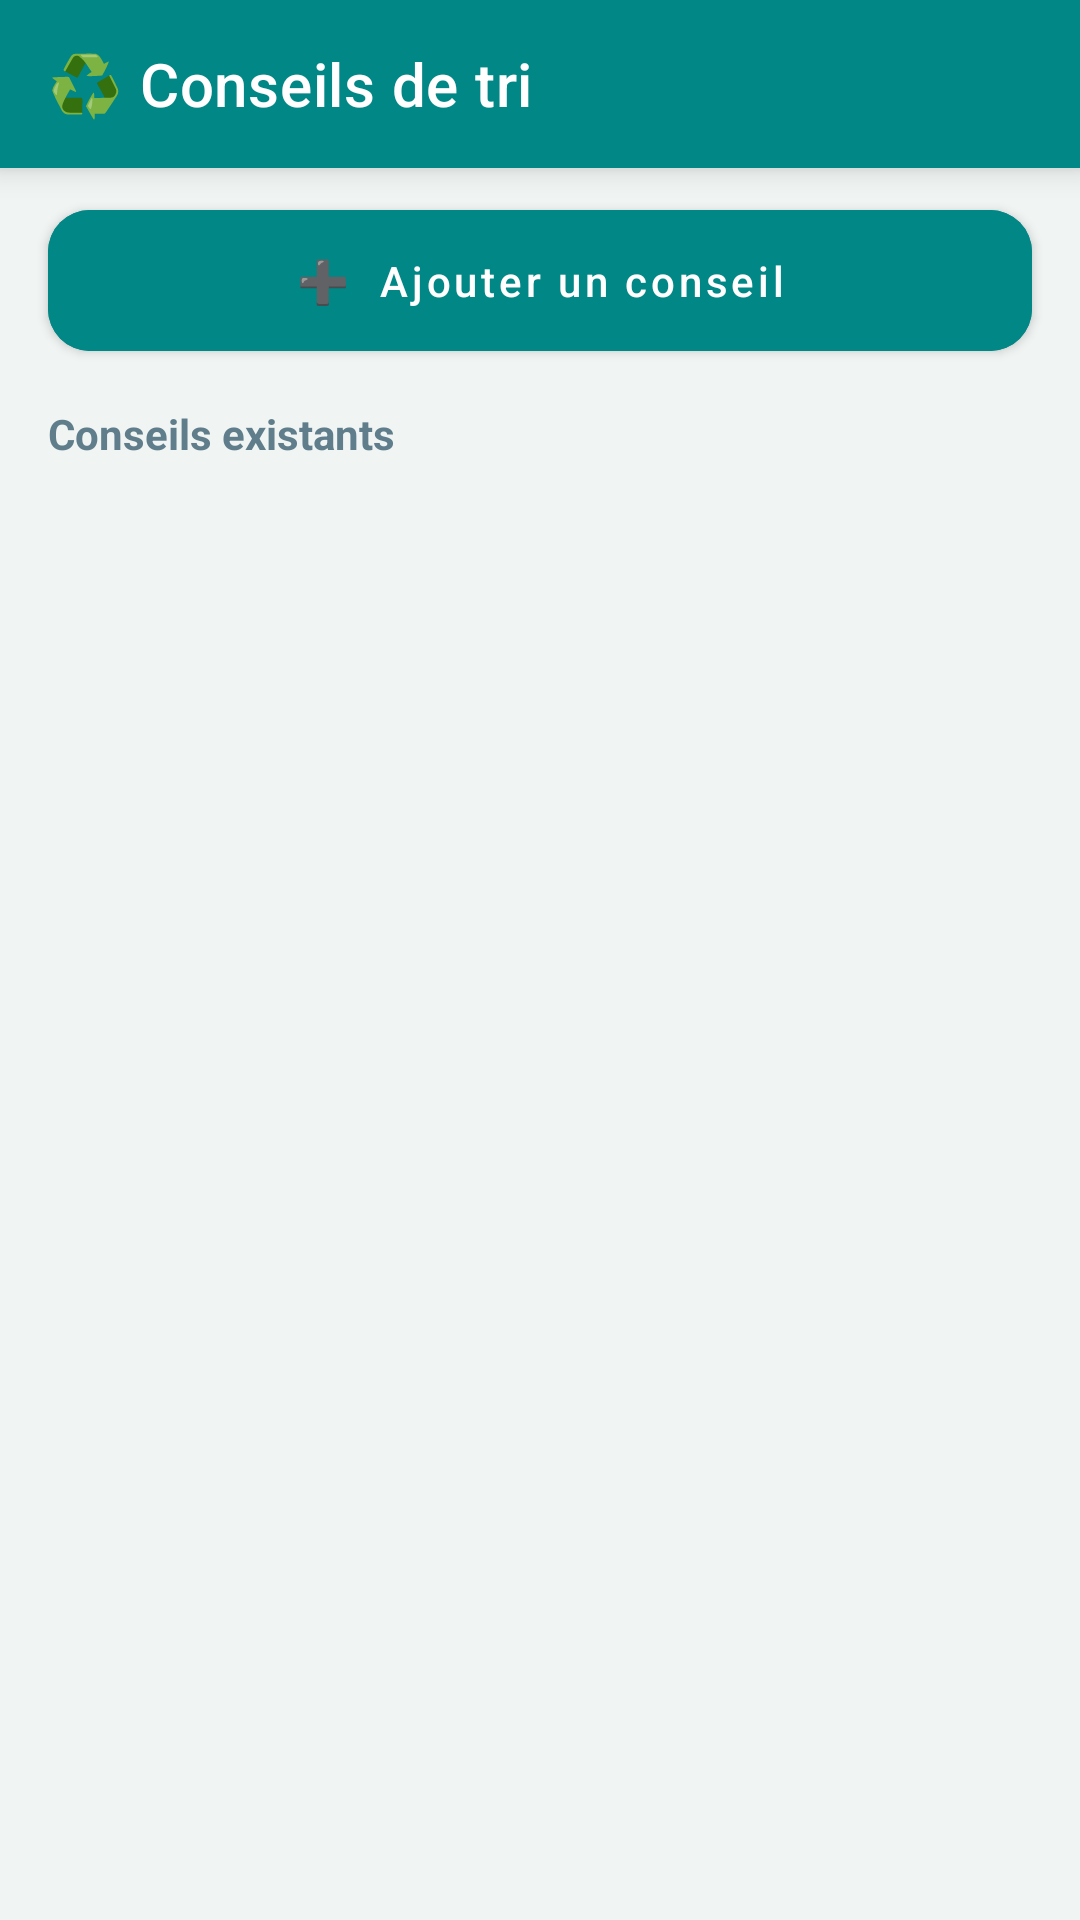

Here is an Android app screen rendered from its layout file. Give the layout XML and the strings, colors and styles it references.
<!-- AndroidManifest.xml: application theme Theme.Ecosort -->
<!-- res/layout/fragment_conseil.xml -->
<?xml version="1.0" encoding="utf-8"?>
<LinearLayout xmlns:android="http://schemas.android.com/apk/res/android"
    xmlns:app="http://schemas.android.com/apk/res-auto"
    android:layout_width="match_parent"
    android:layout_height="match_parent"
    android:orientation="vertical"
    android:background="#F0F4F3">

    
    <androidx.appcompat.widget.Toolbar
        android:id="@+id/toolbar"
        android:layout_width="match_parent"
        android:layout_height="?attr/actionBarSize"
        android:background="@color/teal_700"
        app:title="♻️ Conseils de tri"
        app:titleTextColor="@android:color/white"
        android:elevation="6dp" />

    
    <androidx.cardview.widget.CardView
        android:id="@+id/card_form"
        android:layout_width="match_parent"
        android:layout_height="wrap_content"
        android:layout_margin="16dp"
        android:visibility="gone"
        app:cardCornerRadius="20dp"
        app:cardElevation="10dp">

        <LinearLayout
            android:layout_width="match_parent"
            android:layout_height="wrap_content"
            android:orientation="vertical"
            android:padding="20dp"
            android:background="#FFFFFF">

            
            <TextView
                android:layout_width="wrap_content"
                android:layout_height="wrap_content"
                android:text="Nouveau conseil"
                android:textSize="18sp"
                android:textStyle="bold"
                android:textColor="#00695C"
                android:layout_marginBottom="16dp"/>

            
            <com.google.android.material.textfield.TextInputLayout
                android:id="@+id/layout_titre"
                style="@style/Widget.MaterialComponents.TextInputLayout.OutlinedBox"
                android:layout_width="match_parent"
                android:layout_height="wrap_content"
                android:hint="Titre du conseil"
                app:boxStrokeColor="@color/teal_700"
                app:hintTextColor="@color/teal_700"
                android:layout_marginBottom="14dp">

                <com.google.android.material.textfield.TextInputEditText
                    android:id="@+id/et_titre"
                    android:layout_width="match_parent"
                    android:layout_height="wrap_content"
                    android:inputType="textCapSentences"
                    android:maxLines="1"/>

            </com.google.android.material.textfield.TextInputLayout>

            
            <com.google.android.material.textfield.TextInputLayout
                android:id="@+id/layout_description"
                style="@style/Widget.MaterialComponents.TextInputLayout.OutlinedBox"
                android:layout_width="match_parent"
                android:layout_height="wrap_content"
                android:hint="Description"
                app:boxStrokeColor="@color/teal_700"
                app:hintTextColor="@color/teal_700"
                android:layout_marginBottom="20dp">

                <com.google.android.material.textfield.TextInputEditText
                    android:id="@+id/et_description"
                    android:layout_width="match_parent"
                    android:layout_height="wrap_content"
                    android:inputType="textMultiLine|textCapSentences"
                    android:minLines="3"
                    android:maxLines="6"
                    android:gravity="top"/>

            </com.google.android.material.textfield.TextInputLayout>

            
            <LinearLayout
                android:layout_width="match_parent"
                android:layout_height="wrap_content"
                android:orientation="horizontal"
                android:gravity="end">

                <com.google.android.material.button.MaterialButton
                    android:id="@+id/btn_annuler"
                    style="@style/Widget.MaterialComponents.Button.OutlinedButton"
                    android:layout_width="wrap_content"
                    android:layout_height="wrap_content"
                    android:text="Annuler"
                    android:textColor="@color/teal_700"
                    app:strokeColor="@color/teal_700"
                    android:layout_marginEnd="10dp"/>

                <com.google.android.material.button.MaterialButton
                    android:id="@+id/btn_sauvegarder"
                    android:layout_width="wrap_content"
                    android:layout_height="wrap_content"
                    android:text="💾 Sauvegarder"
                    android:textAllCaps="false"
                    android:backgroundTint="@color/teal_700"/>

            </LinearLayout>

        </LinearLayout>
    </androidx.cardview.widget.CardView>

    
    <com.google.android.material.button.MaterialButton
        android:id="@+id/btn_add_conseil"
        android:layout_width="match_parent"
        android:layout_height="wrap_content"
        android:layout_marginStart="16dp"
        android:layout_marginEnd="16dp"
        android:layout_marginTop="8dp"
        android:layout_marginBottom="12dp"
        android:text="➕  Ajouter un conseil"
        android:textAllCaps="false"
        android:padding="14dp"
        android:backgroundTint="@color/teal_700"
        android:textColor="@android:color/white"
        app:cornerRadius="14dp"/>

    
    <TextView
        android:layout_width="wrap_content"
        android:layout_height="wrap_content"
        android:text="Conseils existants"
        android:textSize="14sp"
        android:textColor="#607D8B"
        android:textStyle="bold"
        android:layout_marginStart="16dp"
        android:layout_marginBottom="6dp"/>

    <androidx.recyclerview.widget.RecyclerView
        android:id="@+id/recycler_conseils"
        android:layout_width="match_parent"
        android:layout_height="0dp"
        android:layout_weight="1"
        android:paddingStart="12dp"
        android:paddingEnd="12dp"
        android:paddingBottom="12dp"
        android:clipToPadding="false"/>

    
    <LinearLayout
        android:id="@+id/empty_state"
        android:layout_width="match_parent"
        android:layout_height="0dp"
        android:layout_weight="1"
        android:orientation="vertical"
        android:gravity="center"
        android:visibility="gone">

        <TextView
            android:layout_width="wrap_content"
            android:layout_height="wrap_content"
            android:text="♻️"
            android:textSize="48sp"/>

        <TextView
            android:layout_width="wrap_content"
            android:layout_height="wrap_content"
            android:text="Aucun conseil pour l'instant"
            android:textSize="16sp"
            android:textColor="#90A4AE"
            android:layout_marginTop="8dp"/>

    </LinearLayout>

</LinearLayout>
<!-- resources referenced by this layout -->
<resources>
  <color name="teal_700">#FF018786</color>
  <style name="Theme.Ecosort" parent="Theme.MaterialComponents.DayNight.NoActionBar">
          
          <item name="colorPrimary">@color/purple_500</item>
          <item name="colorPrimaryVariant">@color/purple_700</item>
          <item name="colorOnPrimary">@color/white</item>
  
          
          <item name="colorSecondary">@color/teal_200</item>
          <item name="colorSecondaryVariant">@color/teal_700</item>
          <item name="colorOnSecondary">@color/black</item>
  
          
          <item name="android:statusBarColor">?attr/colorPrimaryVariant</item>
  
          
      </style>
  <color name="purple_500">#FF6200EE</color>
  <color name="purple_700">#FF3700B3</color>
  <color name="white">#FFFFFFFF</color>
  <color name="teal_200">#FF03DAC5</color>
  <color name="black">#FF000000</color>
</resources>
